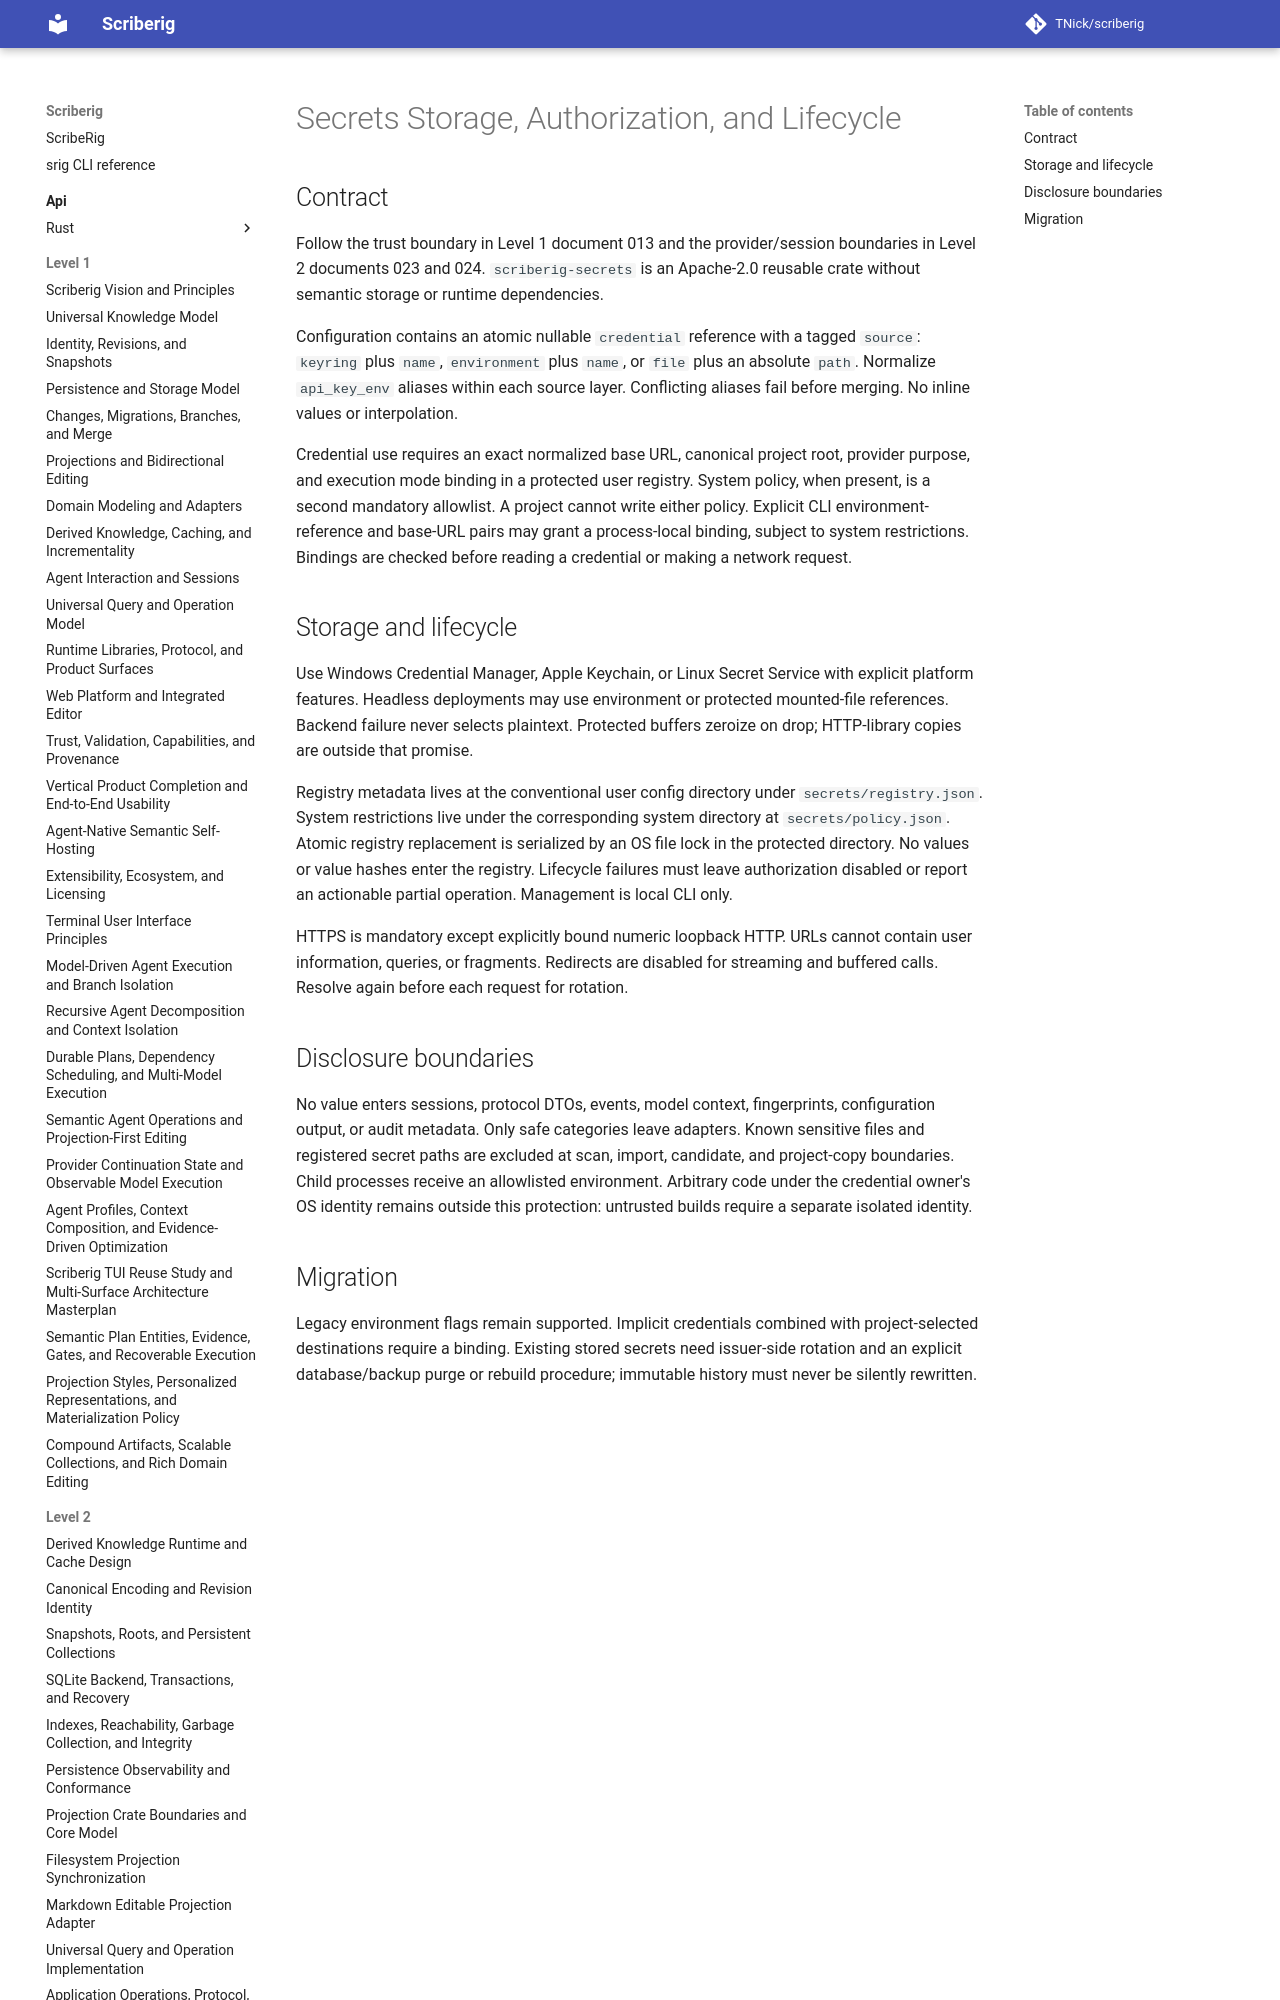

repository: TNick/scriberig · page: level-2/029. secrets storage authorization and lifecycle/index.html · generator: mkdocs

# Secrets Storage, Authorization, and Lifecycle

## Contract

Follow the trust boundary in Level 1 document 013 and the provider/session
boundaries in Level 2 documents 023 and 024. `scriberig-secrets` is an
Apache-2.0 reusable crate without semantic storage or runtime dependencies.
